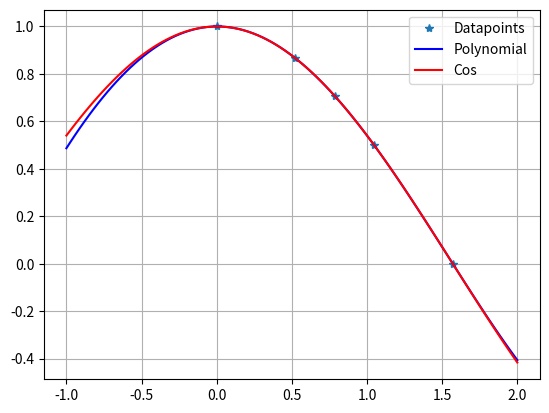

Generate this figure with matplotlib:
import numpy as np
import matplotlib.pyplot as plt

A = np.array([[0, 0, 0, 0, 1],
            [(np.pi/6)**4, (np.pi/6)**3, (np.pi/6)**2, np.pi/6, 1],
            [(np.pi/4)**4, (np.pi/4)**3, (np.pi/4)**2, np.pi/4, 1],
            [(np.pi/3)**4, (np.pi/3)**3, (np.pi/3)**2, np.pi/3, 1],
            [(np.pi/2)**4, (np.pi/2)**3, (np.pi/2)**2, np.pi/2, 1]])

b = np.array([1, np.sqrt(3)/2, np.sqrt(2)/2, 1/2, 0])

print("Matrix : {} ".format(A))

M = np.linalg.solve(A, b)

print(M)

# Plot begins

xes =np.array([0, np.pi / 6, np.pi / 4, np.pi / 3, np.pi / 2])
plt.plot(xes, b, '*', label='Datapoints')

x = np.linspace(-1, 2, 100)

def f(x):
    return 0.0288 * x**4 + 0.0234 * x**3 + (-0.5152) * x**2 + 0.0034 * x + 1

plt.plot(x, f(x), color='blue', label='Polynomial')
plt.plot(x, np.cos(x), color='red', label='Cos')

plt.grid(True)
plt.legend()

plt.show()